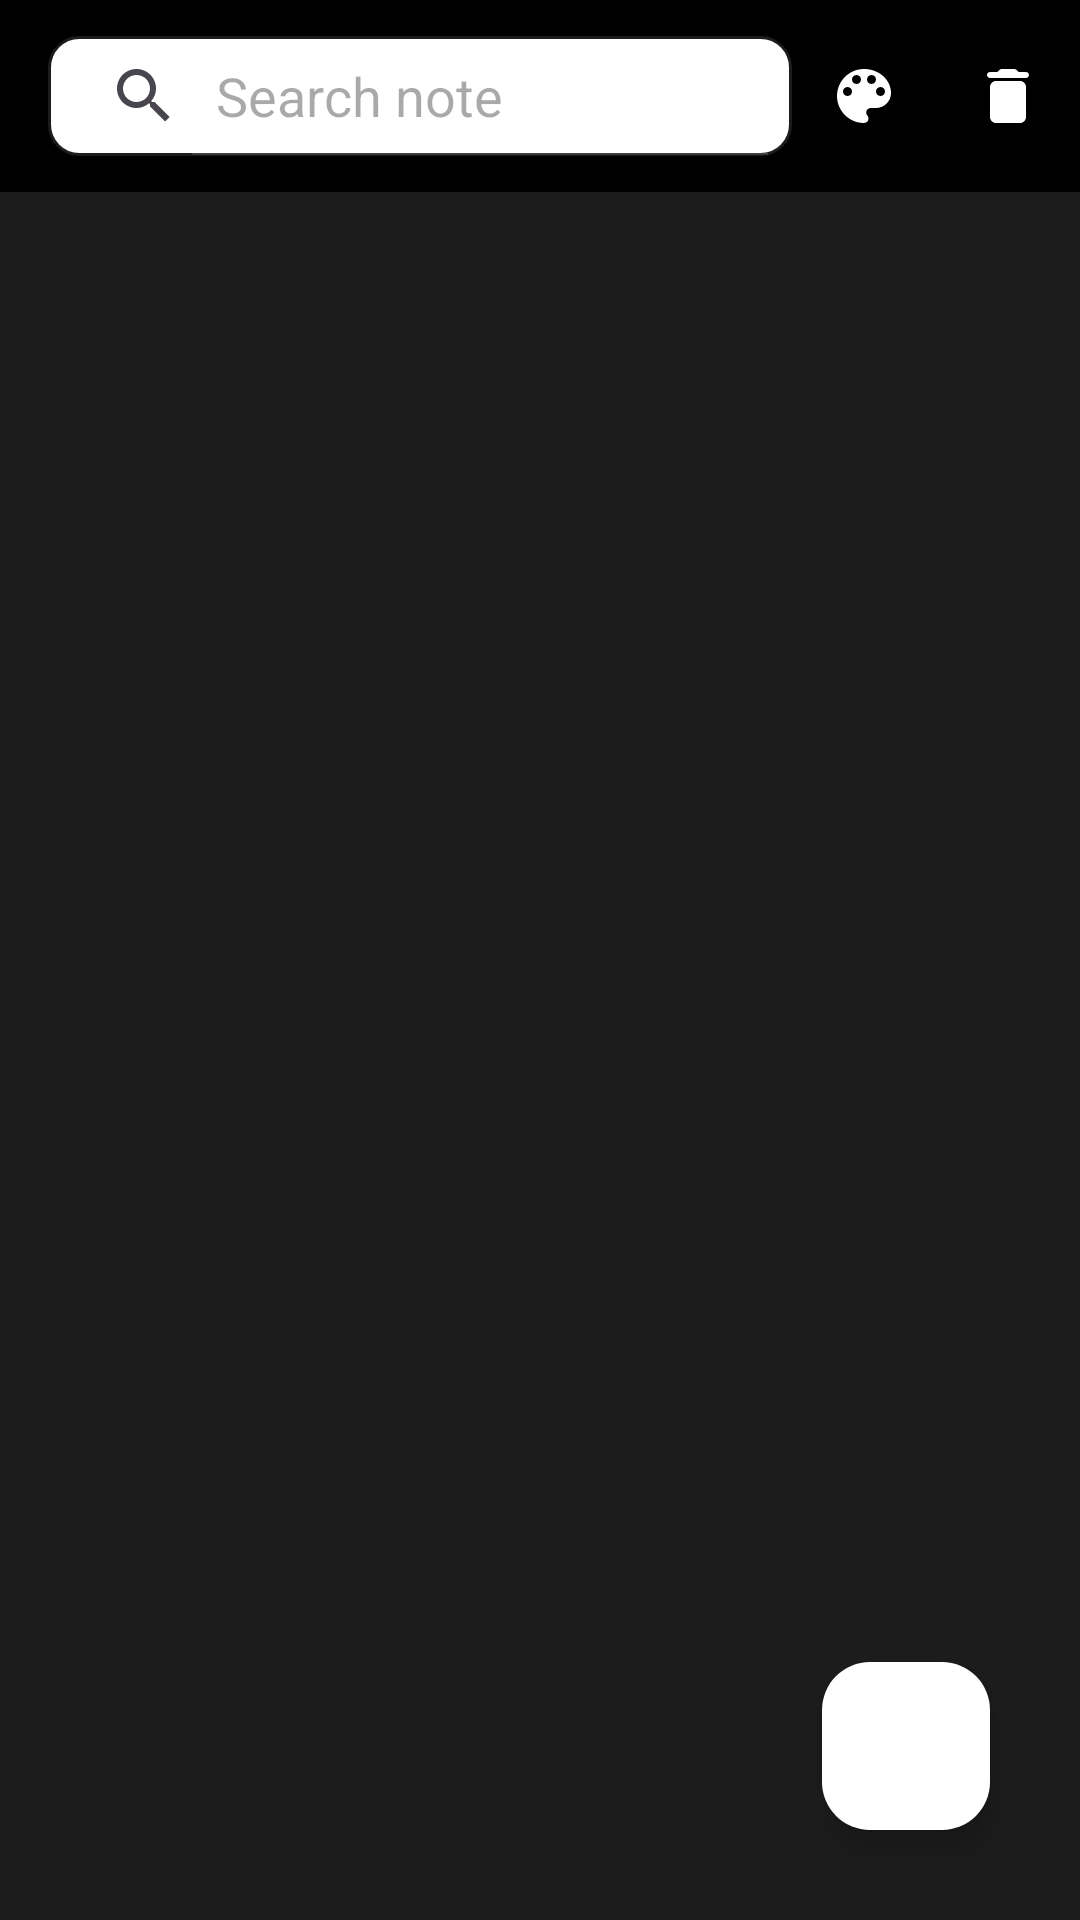

Here is an Android app screen rendered from its layout file. Give the layout XML and the strings, colors and styles it references.
<!-- AndroidManifest.xml: application theme Theme.NoteProfApp -->
<!-- res/layout/activity_note.xml -->
<?xml version="1.0" encoding="utf-8"?>
<layout xmlns:android="http://schemas.android.com/apk/res/android"
    xmlns:app="http://schemas.android.com/apk/res-auto"
    xmlns:tools="http://schemas.android.com/tools">

    <data>

    </data>

    <androidx.constraintlayout.widget.ConstraintLayout
        android:layout_width="match_parent"
        android:layout_height="match_parent"
        android:background="@color/windowBackground"
        tools:context=".view.NoteActivity">

        <com.google.android.material.appbar.MaterialToolbar
            android:id="@+id/noteToolbar"
            android:layout_width="match_parent"
            android:layout_height="0dp"
            app:layout_constraintHeight_percent="0.1"
            android:background="@color/colorPrimaryDark"
            app:layout_constraintTop_toTopOf="parent"
            app:menu="@menu/main_note_menu">

            <SearchView
                android:id="@+id/searchNote"
                android:layout_width="match_parent"
                android:layout_height="40dp"
                android:background="@drawable/search_note_background"
                android:queryHint="Search note"
                android:iconifiedByDefault="false"/>

        </com.google.android.material.appbar.MaterialToolbar>

        <ImageView
            android:id="@+id/noDataFound"
            android:layout_width="200dp"
            android:layout_height="200dp"
            android:src="@drawable/empty"
            android:visibility="visible"
            app:layout_constraintBottom_toBottomOf="parent"
            app:layout_constraintEnd_toEndOf="parent"
            app:layout_constraintStart_toStartOf="parent"
            app:layout_constraintTop_toTopOf="parent"
            app:tint="@color/white" />

        <androidx.core.widget.NestedScrollView
            android:layout_width="match_parent"
            android:layout_height="0dp"
            android:layout_margin="10dp"
            app:layout_constraintHeight_percent="0.9"
            app:layout_constraintTop_toBottomOf="@id/noteToolbar"
            app:layout_constraintBottom_toBottomOf="parent">

            <androidx.recyclerview.widget.RecyclerView
                android:id="@+id/noteRecycler"
                android:layout_width="match_parent"
                android:layout_height="0dp"
                app:layoutManager="androidx.recyclerview.widget.StaggeredGridLayoutManager"
                app:spanCount="2"
                tools:listitem="@layout/note_item"
                android:visibility="gone"/>

        </androidx.core.widget.NestedScrollView>

        <com.google.android.material.floatingactionbutton.FloatingActionButton
            android:id="@+id/addNewNote"
            android:layout_width="wrap_content"
            android:layout_height="wrap_content"
            android:layout_marginEnd="30dp"
            android:layout_marginBottom="30dp"
            android:backgroundTint="@color/white"
            android:src="@drawable/round_add_24"
            app:tint="@color/black"
            app:layout_constraintBottom_toBottomOf="parent"
            app:layout_constraintEnd_toEndOf="parent" />

    </androidx.constraintlayout.widget.ConstraintLayout>
</layout>
<!-- res/layout/note_item.xml (included above) -->
<?xml version="1.0" encoding="utf-8"?>
<layout xmlns:android="http://schemas.android.com/apk/res/android"
    xmlns:app="http://schemas.android.com/apk/res-auto">

    <data>

    </data>

    <com.google.android.material.card.MaterialCardView
        android:layout_width="match_parent"
        android:layout_height="wrap_content"
        android:layout_margin="5dp"
        app:strokeColor="@color/colorPrimary"
        app:cardBackgroundColor="@color/colorPrimaryDark">

        <LinearLayout
            android:layout_width="match_parent"
            android:layout_height="wrap_content"
            android:orientation="vertical">

            <TextView
                android:id="@+id/noteTitle"
                android:layout_width="match_parent"
                android:layout_height="40dp"
                android:text="Note title"
                android:textSize="25sp"
                android:textStyle="italic"
                android:textColor="@android:color/darker_gray"
                android:fontFamily="@font/protest_riot_regular"
                android:paddingStart="20dp"
                android:gravity="center_vertical" />

            <View
                android:id="@+id/spacerOne"
                android:background="@color/colorPrimary"
                android:layout_width="match_parent"
                android:layout_height="3dp" />

            <TextView
                android:id="@+id/noteText"
                android:layout_width="match_parent"
                android:layout_height="wrap_content"
                android:text="@string/example"
                android:textColor="@color/white"
                android:fontFamily="@font/ubuntu_bold"
                android:textAlignment="center"
                android:paddingHorizontal="20dp"
                android:paddingVertical="20dp"
                android:maxLines="5" />

            <LinearLayout
                android:layout_width="match_parent"
                android:layout_height="wrap_content"
                android:paddingVertical="10dp"
                android:orientation="horizontal"
                android:gravity="center_vertical|end"
                android:background="#101010">

                <ImageView
                    android:id="@+id/editNoteImage"
                    android:layout_width="wrap_content"
                    android:layout_height="wrap_content"
                    android:src="@drawable/round_edit_24"
                    app:tint="@color/black"
                    android:padding="8dp"
                    android:background="@drawable/update_delete_background" />

                <ImageView
                    android:id="@+id/deleteNoteImage"
                    android:layout_width="wrap_content"
                    android:layout_height="wrap_content"
                    android:src="@drawable/round_delete_24"
                    android:layout_marginHorizontal="20dp"
                    app:tint="@color/black"
                    android:padding="8dp"
                    android:background="@drawable/update_delete_background" />

            </LinearLayout>

        </LinearLayout>


    </com.google.android.material.card.MaterialCardView>
</layout>
<!-- resources referenced by this layout -->
<resources>
  <color name="black">#FF000000</color>
  <color name="colorPrimary">#1C1C1C</color>
  <color name="colorPrimaryDark">#000000</color>
  <color name="white">#FFFFFFFF</color>
  <color name="windowBackground">#1C1C1C</color>
  <!-- drawable round_delete_24 (drawable) -->
  <vector xmlns:android="http://schemas.android.com/apk/res/android"
      android:width="24dp"
      android:height="24dp"
      android:tint="@android:color/white"
      android:viewportWidth="24"
      android:viewportHeight="24">
      <path
          android:fillColor="@android:color/white"
          android:pathData="M6,19c0,1.1 0.9,2 2,2h8c1.1,0 2,-0.9 2,-2V9c0,-1.1 -0.9,-2 -2,-2H8c-1.1,0 -2,0.9 -2,2v10zM18,4h-2.5l-0.71,-0.71c-0.18,-0.18 -0.44,-0.29 -0.7,-0.29H9.91c-0.26,0 -0.52,0.11 -0.7,0.29L8.5,4H6c-0.55,0 -1,0.45 -1,1s0.45,1 1,1h12c0.55,0 1,-0.45 1,-1s-0.45,-1 -1,-1z" />
  </vector>
  <!-- drawable search_note_background (drawable) -->
  <?xml version="1.0" encoding="utf-8"?>
  <shape xmlns:android="http://schemas.android.com/apk/res/android"
      android:shape="rectangle">
  
      <solid
          android:color="@color/white"/>
      <corners
          android:radius="10dp"/>
      <stroke
          android:width="1dp"
          android:color="@color/colorPrimary"/>
  
  </shape>
  <!-- drawable update_delete_background (drawable) -->
  <?xml version="1.0" encoding="utf-8"?>
  <shape xmlns:android="http://schemas.android.com/apk/res/android"
      android:shape="oval">
  
      <solid android:color="@android:color/darker_gray"/>
      <stroke
          android:color="@color/white"
          android:width="1dp"/>
  
  </shape>
  <string name="example">Lorem ipsum dolor sit amet, consectetur adipiscing elit. Sed non risus. Suspendisse lectus tortor, dignissim sit amet, adipiscing nec, ultricies sed, dolor. Cras elementum ultrices diam. Maecenas ligula massa, varius a, semper congue, euismod non, mi. Proin porttitor, orci nec nonummy molestie, enim est eleifend mi, non fermentum diam nisl sit amet erat. Duis semper. Duis arcu massa, scelerisque vitae, consequat in, pretium a, enim. Pellentesque congue. Ut in risus volutpat libero pharetra tempor. Cras vestibulum bibendum augue. Praesent egestas leo in pede. Praesent blandit odio eu enim. Pellentesque sed dui ut augue blandit sodales. Vestibulum ante ipsum primis in faucibus orci luctus et ultrices posuere cubilia Curae; Aliquam nibh. Mauris ac mauris sed pede pellentesque fermentum. Maecenas adipiscing ante non diam sodales hendrerit.</string>
  <style name="Theme.NoteProfApp" parent="Base.Theme.NoteProfApp" />
  <style name="Base.Theme.NoteProfApp" parent="Theme.Material3.DayNight.NoActionBar">
          
          <item name="android:colorPrimary">@color/colorPrimaryDark</item>
          <item name="android:colorPrimaryDark">@color/colorPrimaryDark</item>
  
      </style>
</resources>
